Run: headless pygame with SDL's dummy video driver; simulated clock (each Clock.tick advances the game by its frame time, no real sleeping); random seed 0; keys injected as events and as key.get_pressed() state; mouse plan: one left click at the window centre at the start of phase 2, then a move to the lower-right quarter at the start of phase 3.
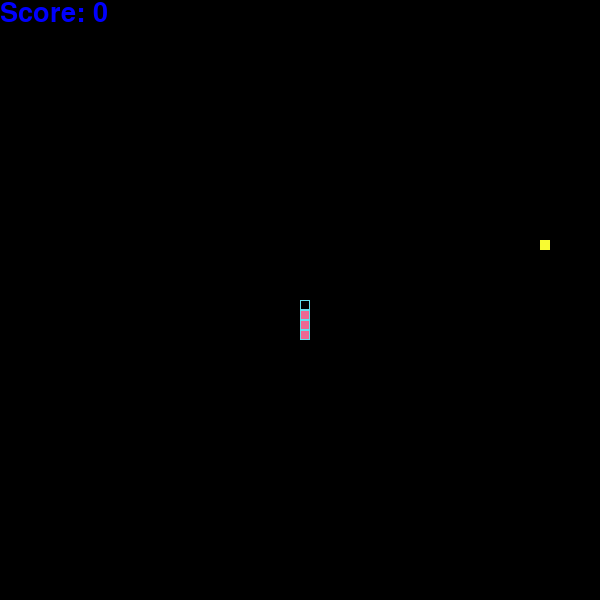
Frame 1 of 4 · flips 1–60 · no input
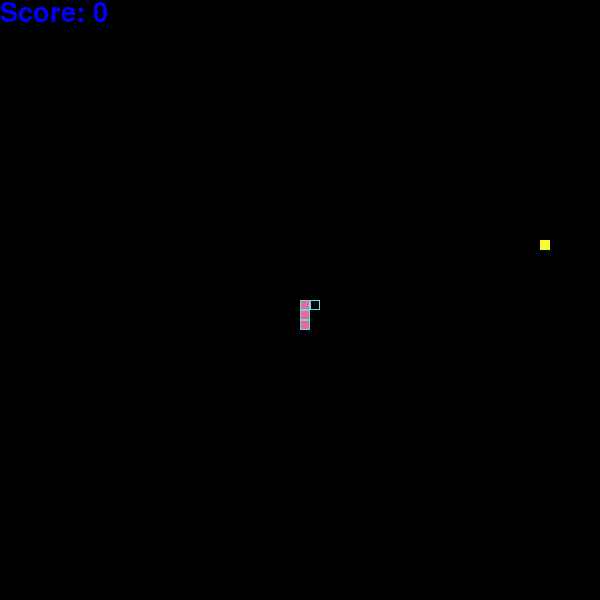
Frame 2 of 4 · flips 61–180 · clicked the window centre · tapped SPACE, RETURN · held RIGHT (→), D
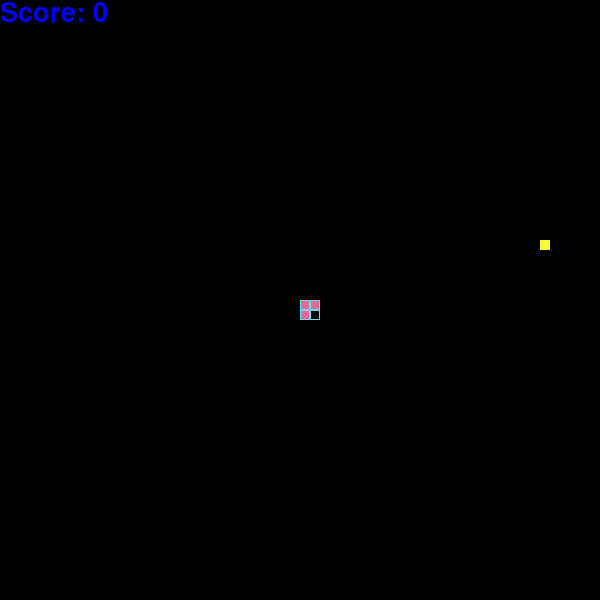
Frame 3 of 4 · flips 181–300 · moved the mouse to the lower-right quarter · held DOWN (↓), S
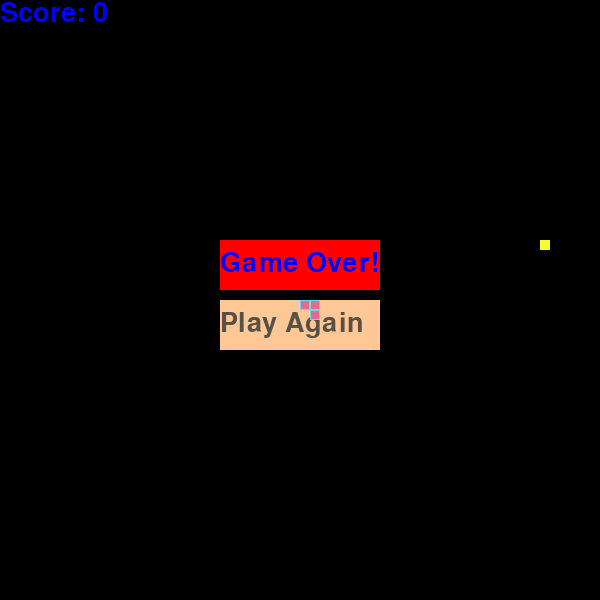
Frame 4 of 4 · flips 301–420 · held LEFT (←), A, UP (↑), W

The pygame program that drew these frames:

import pygame
from pygame.locals import *
import random
pygame.init()


width=600
height=600

screen=pygame.display.set_mode((width,height))
pygame.display.set_caption("Snake")


#define game variable
cell_size= 10
direction=8#8 is up,2 is down, 6 is right,4 is left
update_snake=0
food=[0,0]
new_food=True
new_piece=[0,0]
score=0
game_over=False
clicked=False

#create snake
snake_pos=[[int(width/2),int(height/2)]]
snake_pos.append([int(width/2),int(height/2) + cell_size])
snake_pos.append([int(width/2),int(height/2)+cell_size *2])
snake_pos.append([int(width/2),int(height/2)+cell_size *3])

#define colors
bg=(0,0,0)
body_inner=(237,103,146)
body_outer=(97,221,237)
head=(180,180,180)
food_col=(248,251,50)
blue=(0,0,255)
red=(255,0,0)

#setup rect for 'play again'
again_rect=Rect(width//2-80,height//2,160,50)


#define font
font = pygame.font.SysFont(None,40)

def draw_screen():
    screen.fill(bg)

def draw_score():
    score_txt = "Score: " +str(score)
    score_img=font.render(score_txt,True,blue)
    screen.blit(score_img,(0,0))

def check_game_over(game_over):

    #first if snake has eaten itself
    head_count=0
    for seg in snake_pos:
        if snake_pos[0]==seg and head_count>0:
            game_over=True
        head_count+=1

    #check if snake gone out of screen
    if snake_pos[0][0]<0 or snake_pos[0][0] > width or snake_pos[0][1]<0 or snake_pos[0][1]>height:
        game_over=True
    return game_over

def draw_game_over():
    over_txt = "Game Over!"
    over_img = font.render (over_txt,True,blue)
    pygame.draw.rect(screen,red,(width//2-80,height //2 -60,160,50))
    screen.blit(over_img,(width//2-80,height//2 -50))

    again_text="Play Again"
    again_img= font .render(again_text,True,(89,80,70))
    pygame.draw.rect(screen,(255,200,150),again_rect)
    screen.blit(again_img,(width//2-80,height//2+10))




run=True
while run:

    draw_screen()
    draw_score()

    for event in pygame.event.get():
        if event.type==pygame.QUIT:
            run=False
        elif event.type == pygame.KEYDOWN:
            if event.key == pygame.K_UP and direction!=2:
                direction=8
            if event.key == pygame.K_DOWN and direction!=8:
                direction=2
            if event.key == pygame.K_RIGHT and direction != 4:
                direction=6
            if event.key == pygame.K_LEFT and direction!=6:
                direction=4


    #create food
    if new_food==True:
        new_food=False
        food[0]=cell_size * random.randint(0,(int(width / cell_size))-1)#without int it doesnt work as in python 3 dividing two ints gives u a float
        food[1]=cell_size * random.randint(0,(int(height / cell_size))-1)

    #draw_food
    pygame.draw.rect(screen,food_col,(food[0],food[1],cell_size,cell_size))



    #check if food has been eaten
    if snake_pos[0]==food:
        new_food=True
        #create a new piece at the last pt of snke tail
        new_piece = list(snake_pos[-1])
        if direction==8:
            new_piece[1]+=cell_size
        if direction==2:
            new_piece[1]-=cell_size
        if direction==6:
            new_piece[0]-=cell_size
        if direction==4:
            new_piece[0]+=cell_size
        #attach new piece
        snake_pos.append(new_piece)

        #increase score
        score+=1

    if game_over ==False:
        if update_snake> 99:#this condition for the snake to appear not go in an infinite loop
            update_snake=0
            snake_pos=snake_pos[-1:]+snake_pos[:-1]
            #heading up
            if direction ==8:
                snake_pos[0][0]=snake_pos[1][0]
                snake_pos[0][1]=snake_pos[1][1]-cell_size
            if direction ==2:
                snake_pos[0][0]=snake_pos[1][0]
                snake_pos[0][1]=snake_pos[1][1]+cell_size
            if direction ==6:
                snake_pos[0][1]=snake_pos[1][1]
                snake_pos[0][0]=snake_pos[1][0]+cell_size
            if direction ==4:
                snake_pos[0][1]=snake_pos[1][1]
                snake_pos[0][0]=snake_pos[1][0]-cell_size

            game_over = check_game_over(game_over)


    if game_over==True:
        draw_game_over()
        if event.type == pygame.MOUSEBUTTONDOWN and clicked== False:
            clicked=True
        if event.type == pygame.MOUSEBUTTONDOWN and clicked== True:
            clicked=False
            pos = pygame.mouse.get_pos()
            if again_rect.collidepoint(pos):
                #reset variables
                direction=8#8 is up,2 is down, 6 is right,4 is left
                update_snake=0
                food=[0,0]
                new_food=True
                new_piece=[0,0]
                score=0
                game_over=False
                

                #create snake
                snake_pos=[[int(width/2),int(height/2)]]
                snake_pos.append([int(width/2),int(height/2) + cell_size])
                snake_pos.append([int(width/2),int(height/2)+cell_size *2])
                snake_pos.append([int(width/2),int(height/2)+cell_size *3])
                



                
        #draw snake
    head = 1
    for x in snake_pos:
        if head==0:
            pygame.draw.rect(screen,body_outer,(x[0],x[1],cell_size,cell_size))
            pygame.draw.rect(screen,body_inner,(x[0]+1,x[1]+1,cell_size-2,cell_size-2))
        if head== 1:
            pygame.draw.rect(screen,body_outer,(x[0],x[1],cell_size,cell_size))
            pygame.draw.rect(screen,head,(x[0]+1,x[1]+1,cell_size-2,cell_size-2))
            head=0
            

            
    pygame.display.update()

    update_snake += 1

pygame.quit()
